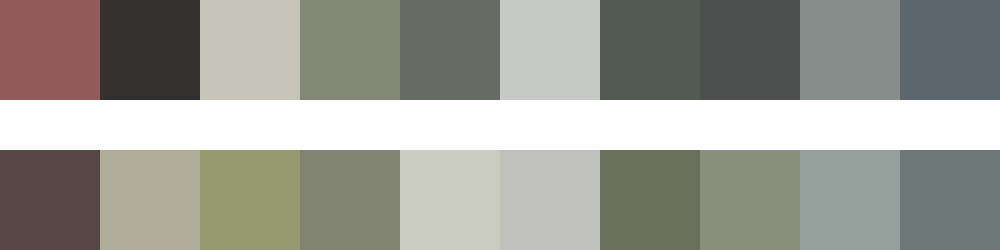

Source data for this figure (header and first rows):
#925b5b	#333231	#c6c4b6	#848877	#666b64	#c6c9c5	#515a53	#4d4f4e	#878d8b	#5d676e
#564744	#afac99	#97996e	#818473	#cacdbd	#c0c1bc	#6a705c	#88907d	#94a09b	#6c7778
